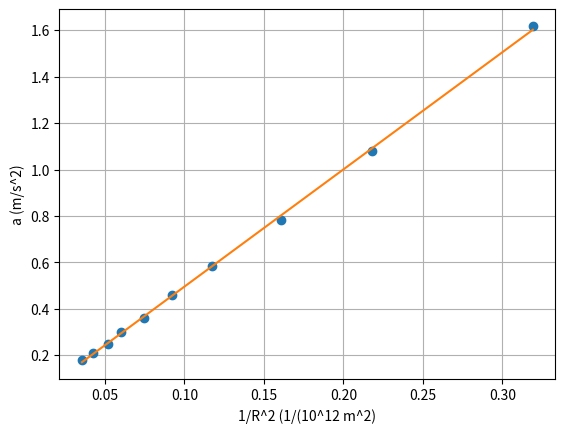

Recreate this plot in Python.
import numpy as np
import matplotlib.pyplot as plt

R = np.array([1.765,2.135,2.482,2.900,3.274,3.636,4.057,4.366,4.826,5.257])
a = np.array([1.617,1.081,0.7807,0.5835,0.4591,0.3605,0.3021,0.2502,0.2093,0.1800])

R1 = np.power(R,-2.01)

def regLin(x,y):
    x2=x**2
    y2=y**2
    xy=x*y
    n=x.size

    sx=x.sum()
    sy=y.sum()
    sxy=xy.sum()
    sx2=x2.sum()
    sy2=y2.sum()

    m=(n*sxy-sx*sy)/(n*sx2-(sx**2))
    b=(sx2*sy-sx*sxy)/(n*sx2-(sx**2))
    
    r2n=n*sxy-sx*sy
    r2d1=n*sx2-(sx**2)
    r2d2=n*sy2-(sy**2)
    r2=(r2n**2) / (r2d1*r2d2)
    
    varM=abs(m)*np.sqrt( ((1/r2)-1)/(n-2) )
    varB = varM*np.sqrt(sx2/n)
    return m,b,r2,varM,varB

values = regLin(R1,a)
m = values[0]
b = values[1]
r2 = values[2]
varM = values[3]
varB = values[4]

print("m = {} +/- {}".format(m,varM))
print("b = {} +/- {}".format(b,varB))
print("r^2 =", r2)

plt.xlabel("1/R^2 (1/(10^12 m^2)")
plt.ylabel("a (m/s^2)")
plt.plot(R1,a,"o")
plt.plot(R1,m*R1+b)
plt.grid()
plt.show()